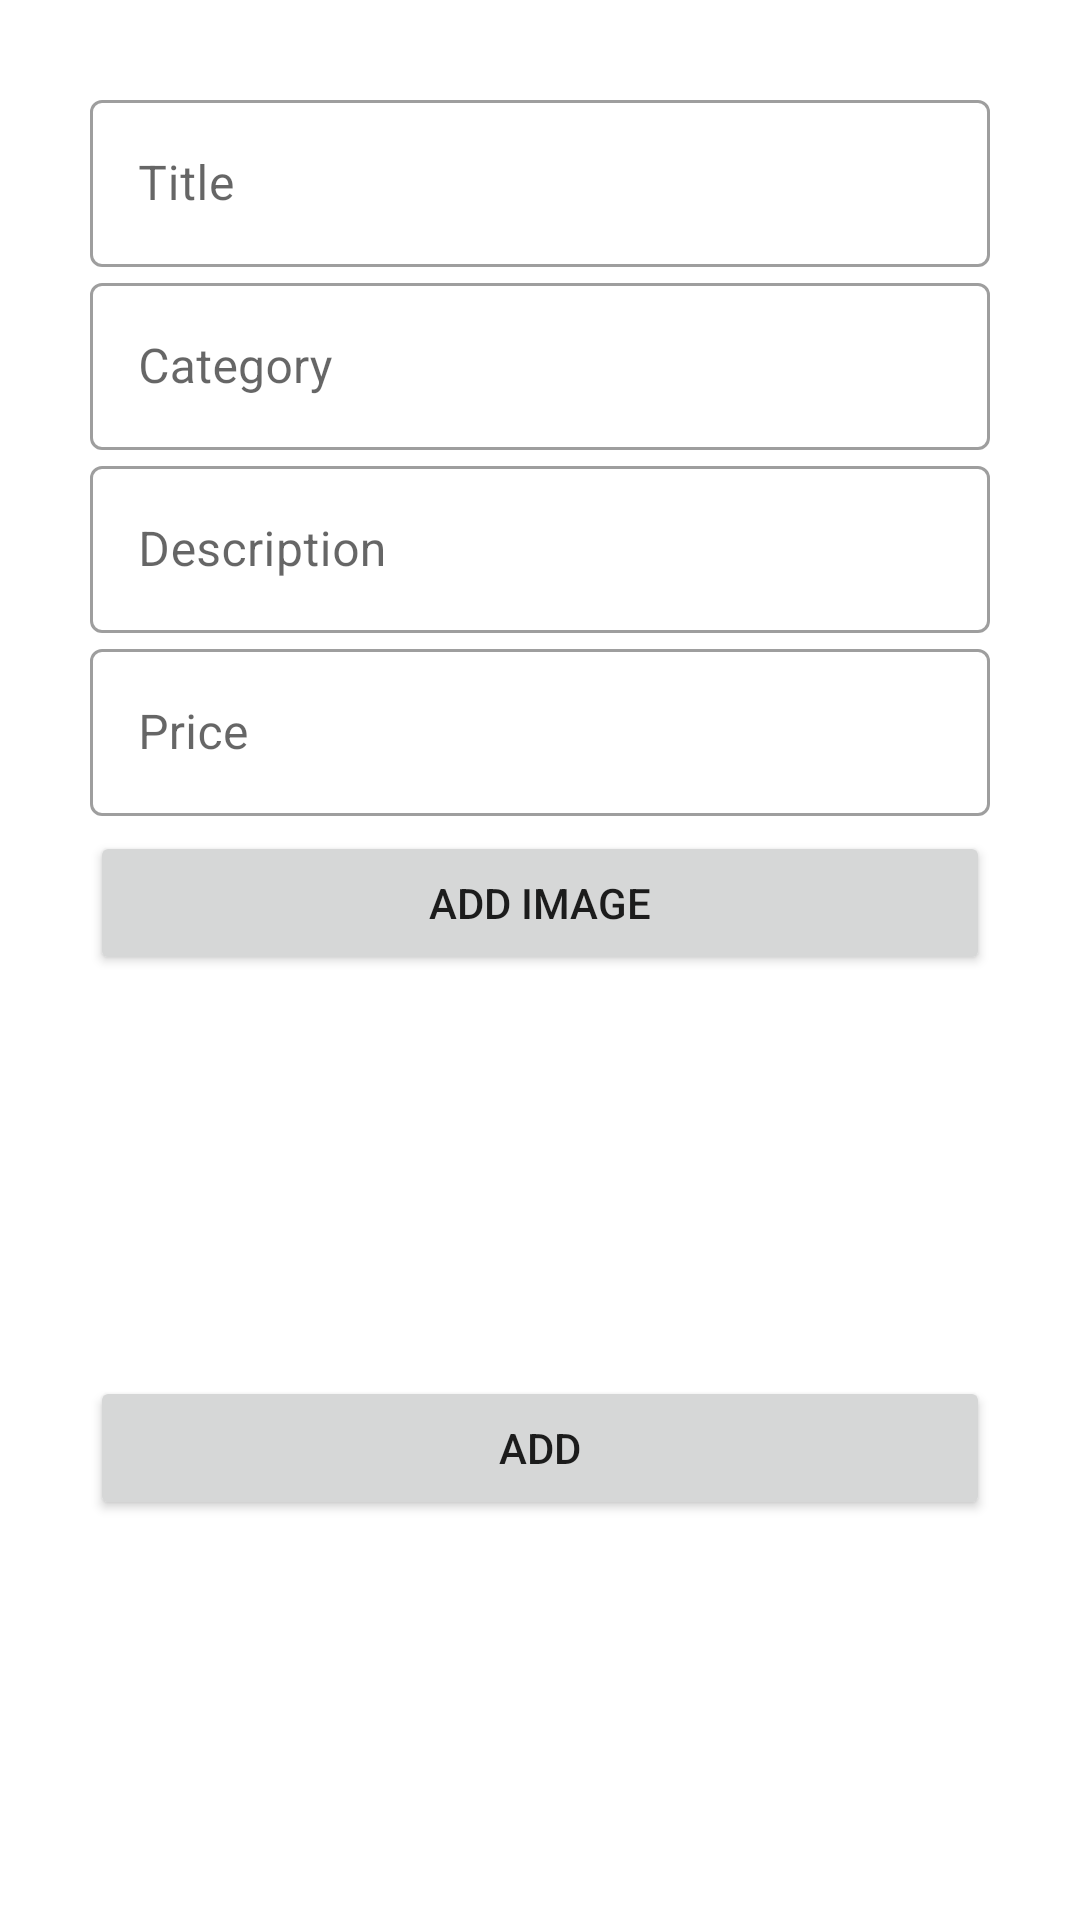

Reconstruct the res/layout file that produces this screen, plus the resources it refers to.
<!-- AndroidManifest.xml: application theme Theme.LetsOrder -->
<!-- res/layout/fragment_dish_edit.xml -->
<?xml version="1.0" encoding="utf-8"?>
<layout xmlns:android="http://schemas.android.com/apk/res/android"
    xmlns:app="http://schemas.android.com/apk/res-auto"
    xmlns:tools="http://schemas.android.com/tools"
    android:id="@+id/dishFragment"
    tools:context=".DishEditFragment">

    <data>
        <variable
            name="itemFragment"
            type="com.example.letsorder.views.admin.DishEditFragment" />
    </data>

    <androidx.constraintlayout.widget.ConstraintLayout
        android:layout_margin="10dp"
        android:layout_height="match_parent"
        android:layout_width="match_parent">

        <Button
            android:id="@+id/buttonAddImage"
            android:layout_width="300dp"
            android:layout_height="wrap_content"
            android:layout_marginTop="5dp"
            android:text="@string/add_image"
            app:layout_constraintEnd_toEndOf="parent"
            app:layout_constraintStart_toStartOf="parent"
            app:layout_constraintTop_toBottomOf="@+id/textFieldEditPrice" />

        <com.google.android.material.textfield.TextInputLayout
            android:id="@+id/textFieldEditTitle"
            style="@style/Widget.MaterialComponents.TextInputLayout.OutlinedBox"
            android:layout_width="300dp"
            android:layout_height="wrap_content"
            android:layout_marginTop="28dp"
            android:hint="@string/title"
            app:layout_constraintEnd_toEndOf="parent"
            app:layout_constraintStart_toStartOf="parent"
            app:layout_constraintTop_toTopOf="parent">

            <com.google.android.material.textfield.TextInputEditText
                android:id="@+id/editTitle"
                android:layout_width="match_parent"
                android:layout_height="wrap_content"
                android:inputType="text" />

        </com.google.android.material.textfield.TextInputLayout>

        <com.google.android.material.textfield.TextInputLayout
            android:id="@+id/textFieldEditCategory"
            style="@style/Widget.MaterialComponents.TextInputLayout.OutlinedBox"
            android:layout_width="300dp"
            android:layout_height="wrap_content"
            android:hint="@string/category"
            app:layout_constraintEnd_toEndOf="parent"
            app:layout_constraintStart_toStartOf="parent"
            app:layout_constraintTop_toBottomOf="@id/textFieldEditTitle">

            <com.google.android.material.textfield.TextInputEditText
                android:id="@+id/editCategory"
                android:layout_width="match_parent"
                android:layout_height="wrap_content"
                android:inputType="text"/>

        </com.google.android.material.textfield.TextInputLayout>

        <com.google.android.material.textfield.TextInputLayout
            android:id="@+id/textFieldEditDescription"
            style="@style/Widget.MaterialComponents.TextInputLayout.OutlinedBox"
            android:layout_width="300dp"
            android:layout_height="wrap_content"
            android:hint="@string/description"
            app:layout_constraintEnd_toEndOf="parent"
            app:layout_constraintStart_toStartOf="parent"
            app:layout_constraintTop_toBottomOf="@+id/textFieldEditCategory">

            <com.google.android.material.textfield.TextInputEditText
                android:id="@+id/editDescription"
                android:layout_width="match_parent"
                android:layout_height="wrap_content"
                android:inputType="text"/>

        </com.google.android.material.textfield.TextInputLayout>

        <com.google.android.material.textfield.TextInputLayout
            android:id="@+id/textFieldEditPrice"
            style="@style/Widget.MaterialComponents.TextInputLayout.OutlinedBox"
            android:layout_width="300dp"
            android:layout_height="wrap_content"
            android:hint="@string/price"
            app:layout_constraintEnd_toEndOf="parent"
            app:layout_constraintStart_toStartOf="parent"
            app:layout_constraintTop_toBottomOf="@+id/textFieldEditDescription">

            <com.google.android.material.textfield.TextInputEditText
                android:id="@+id/editPrice"
                android:layout_width="match_parent"
                android:layout_height="wrap_content"
                android:inputType="numberDecimal" />

        </com.google.android.material.textfield.TextInputLayout>

        <ImageView
            android:id="@+id/imageView"
            android:layout_width="0dp"
            android:layout_height="0dp"
            android:layout_margin="5dp"
            app:layout_constraintBottom_toTopOf="@id/buttonAdd"
            app:layout_constraintEnd_toEndOf="parent"
            app:layout_constraintStart_toStartOf="parent"
            app:layout_constraintTop_toBottomOf="@id/buttonAddImage" />

        <Button
            android:id="@+id/buttonAdd"
            android:layout_width="300dp"
            android:layout_height="wrap_content"
            android:text="@string/add"
            app:layout_constraintBottom_toBottomOf="parent"
            app:layout_constraintEnd_toEndOf="parent"
            app:layout_constraintStart_toStartOf="parent"
            app:layout_constraintTop_toBottomOf="@+id/buttonAddImage" />

    </androidx.constraintlayout.widget.ConstraintLayout>
</layout>
<!-- resources referenced by this layout -->
<resources>
  <string name="add">Add</string>
  <string name="add_image">Add Image</string>
  <string name="category">Category</string>
  <string name="description">Description</string>
  <string name="price">Price</string>
  <string name="title">Title</string>
  <style name="Theme.LetsOrder" parent="Theme.MaterialComponents.DayNight">
          
          <item name="colorPrimary">@color/mustard_yellow</item>
          <item name="colorPrimaryVariant">@color/mango_orange</item>
          <item name="colorOnPrimary">@color/white</item>
          
          <item name="colorSecondary">#000000</item>
          <item name="colorSecondaryVariant">#757575</item>
          <item name="colorOnSecondary">#E3E3E3</item>
          
          <item name="android:statusBarColor">?attr/colorPrimaryVariant</item>
          
      </style>
  <color name="mustard_yellow">#FFC107</color>
  <color name="mango_orange">#FF9800</color>
  <color name="white">#FFFFFFFF</color>
</resources>
